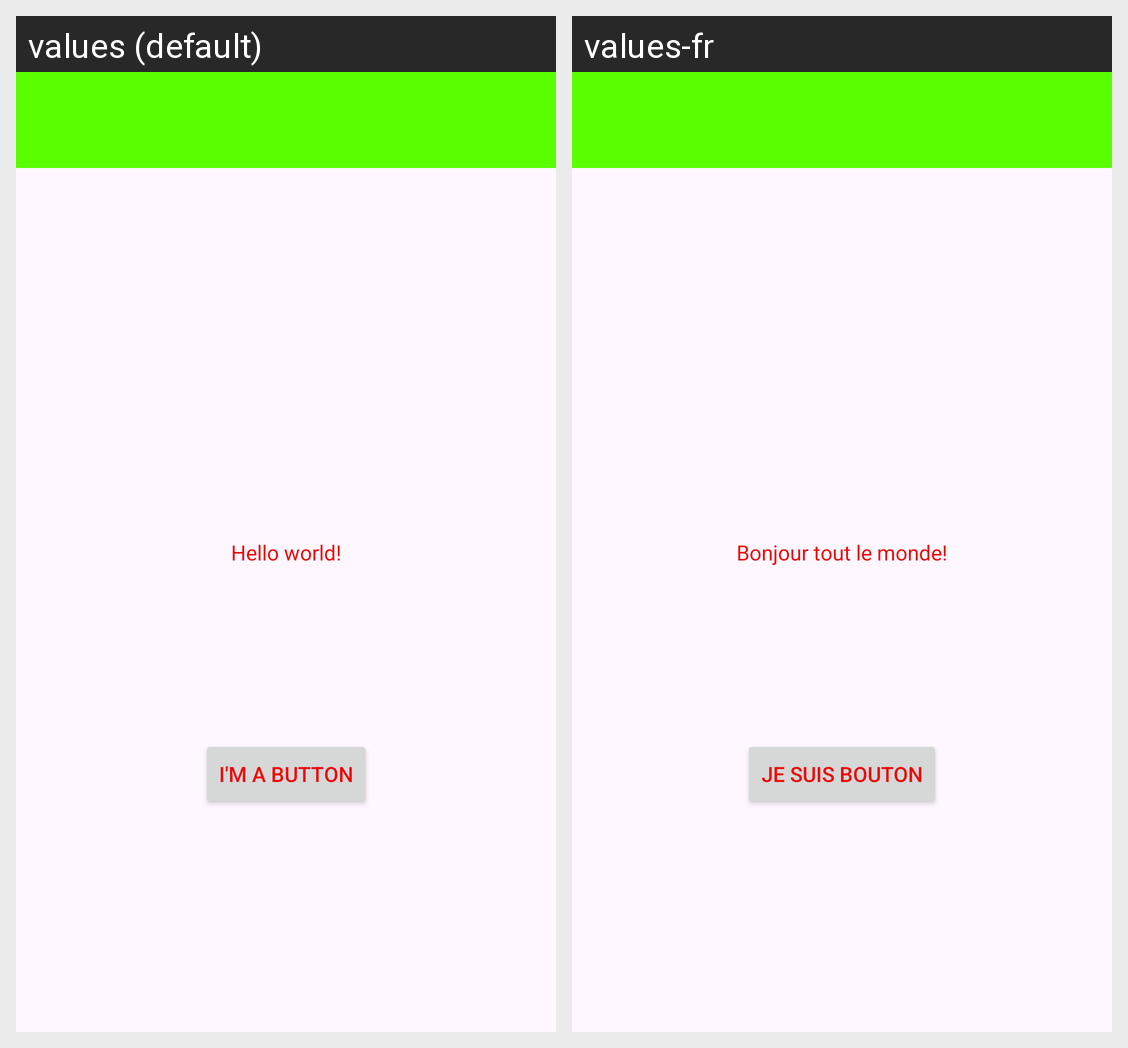

Translations of the strings shown on this Android screen, per locale in the grid:
Android screen res/layout/activity_main.xml rendered under 2 locales, left to right: values (default), values-fr. Device: Nexus 5 (rendered at 1080×1920; each locale shown at half size, 540×960, under a caption strip naming it); theme Theme.SenulsAndroidLabs.
Strings drawn on this screen, with the default value and each locale's value (text and hints the layout hard-codes, and strings that could not be matched under every locale, appear in the picture but are not listed):

hello_message
  values: Hello world!
  values-fr: Bonjour tout le monde!

button_message
  values: I'm a button
  values-fr: Je suis bouton
